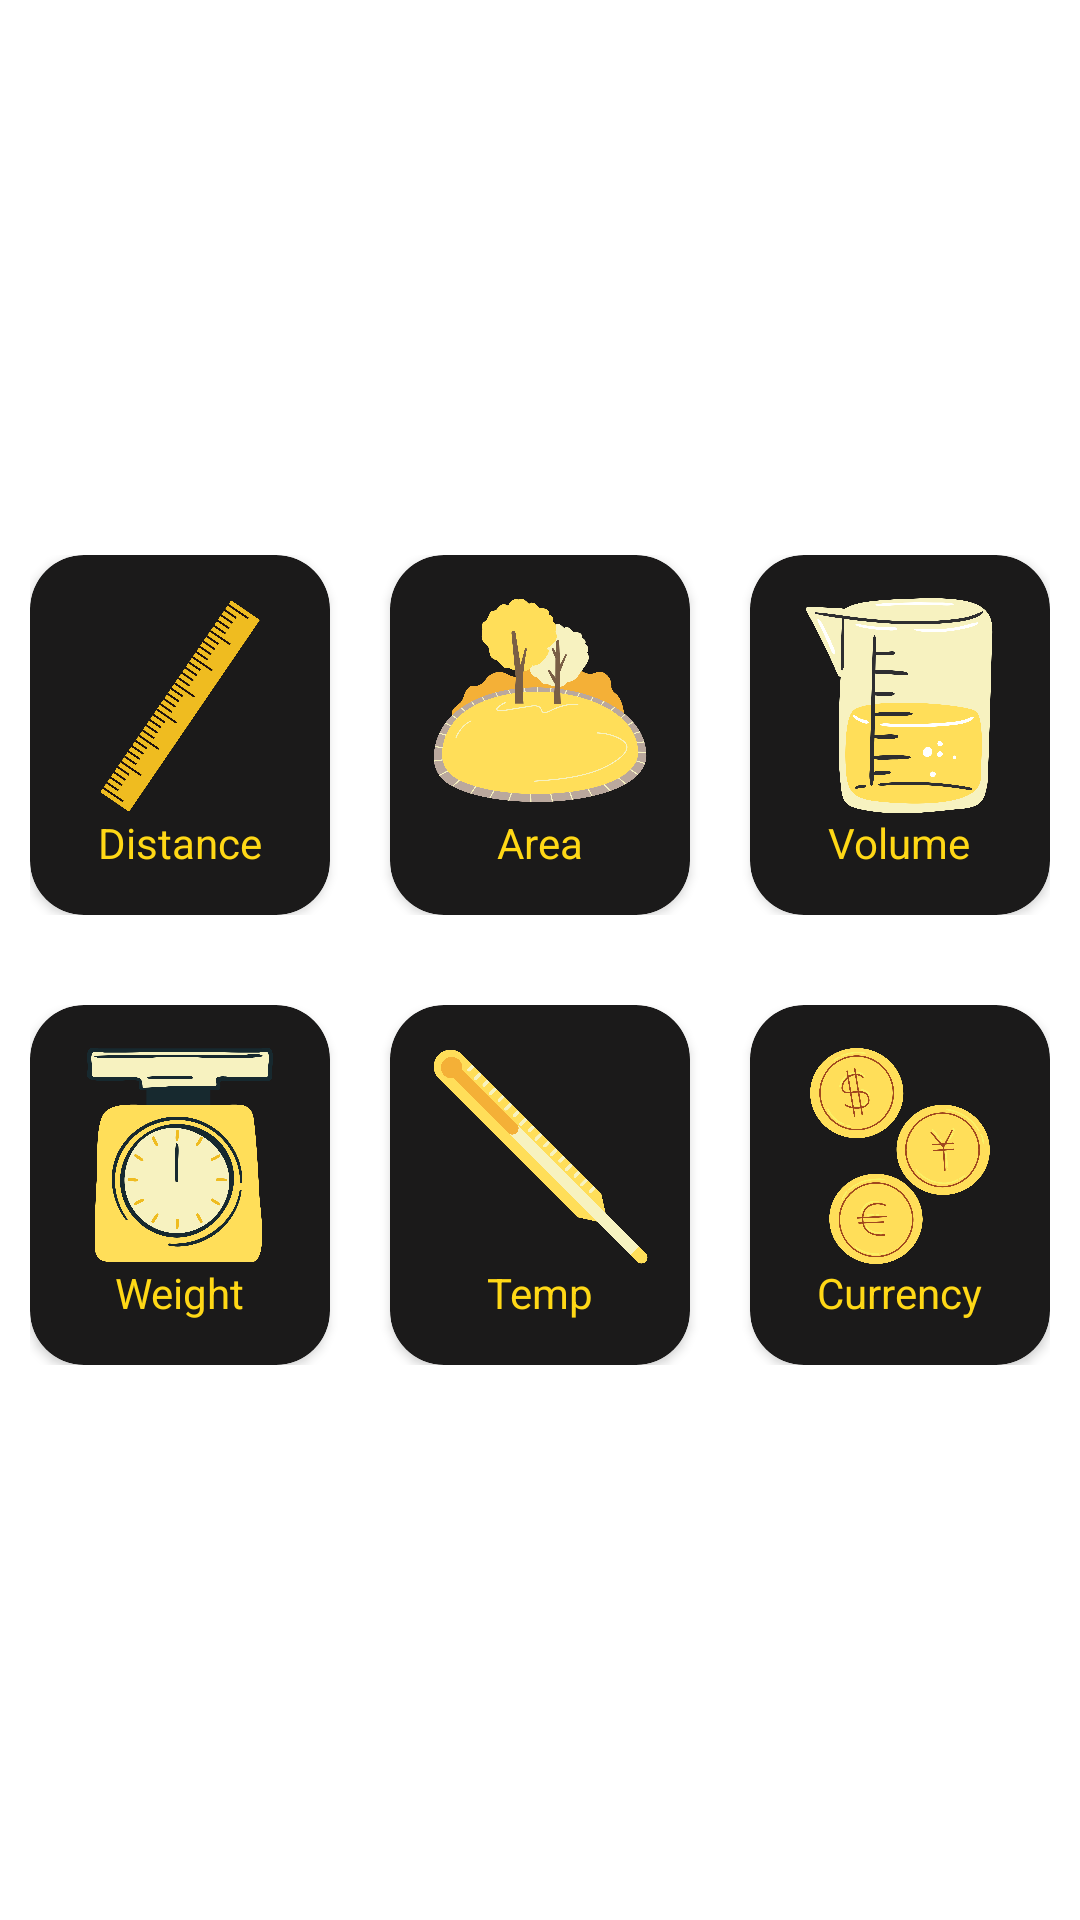

This screen was rendered from an Android layout file. Write that file and the resources it references.
<!-- AndroidManifest.xml: application theme Theme.Converter -->
<!-- res/layout/activity_main.xml -->
<?xml version="1.0" encoding="utf-8"?>
<androidx.constraintlayout.widget.ConstraintLayout xmlns:android="http://schemas.android.com/apk/res/android"
    xmlns:app="http://schemas.android.com/apk/res-auto"
    xmlns:tools="http://schemas.android.com/tools"
    android:layout_width="match_parent"
    android:layout_height="match_parent"
    tools:context=".MainActivity">
    <LinearLayout
        android:layout_width="wrap_content"
        android:layout_height="wrap_content"
        android:gravity="center"
        app:layout_constraintStart_toStartOf="parent"
        app:layout_constraintEnd_toEndOf="parent"
        app:layout_constraintTop_toTopOf="parent"
        app:layout_constraintBottom_toBottomOf="parent"
        android:orientation="vertical">
        <GridLayout
            android:layout_width="match_parent"
            android:layout_height="match_parent"
            android:orientation="horizontal">
            <androidx.cardview.widget.CardView
                android:id="@+id/distance"
                android:layout_width="100dp"
                android:layout_height="120dp"
                app:cardCornerRadius="18dp"
                android:backgroundTint="@color/black">
                <LinearLayout
                    android:layout_width="match_parent"
                    android:layout_height="match_parent"
                    android:layout_margin="5dp"
                    android:orientation="vertical"
                    android:gravity="center">
                    <ImageView
                        android:layout_width="72dp"
                        android:layout_height="72dp"
                        android:src="@drawable/distance_logo"/>
                    <TextView
                        android:layout_width="wrap_content"
                        android:layout_height="wrap_content"
                        android:text="Distance"
                        android:textColor="@color/yellow"/>
                </LinearLayout>
            </androidx.cardview.widget.CardView>
            <androidx.cardview.widget.CardView
                android:id="@+id/area"
                android:layout_width="100dp"
                android:layout_height="120dp"
                app:cardCornerRadius="18dp"
                android:backgroundTint="@color/black"
                android:layout_marginStart="20dp">
                <LinearLayout
                    android:layout_width="match_parent"
                    android:layout_height="match_parent"
                    android:layout_margin="5dp"
                    android:orientation="vertical"
                    android:gravity="center">
                    <ImageView
                        android:layout_width="72dp"
                        android:layout_height="72dp"
                        android:src="@drawable/area_logo"/>
                    <TextView
                        android:layout_width="wrap_content"
                        android:layout_height="wrap_content"
                        android:text="Area"
                        android:textColor="@color/yellow"/>
                </LinearLayout>
            </androidx.cardview.widget.CardView>
            <androidx.cardview.widget.CardView
                android:id="@+id/volume"
                android:layout_width="100dp"
                android:layout_height="120dp"
                app:cardCornerRadius="18dp"
                android:layout_marginStart="20dp"
                android:backgroundTint="@color/black">
                <LinearLayout
                    android:layout_width="match_parent"
                    android:layout_height="match_parent"
                    android:layout_margin="5dp"
                    android:orientation="vertical"
                    android:gravity="center">
                    <ImageView
                        android:layout_width="72dp"
                        android:layout_height="72dp"
                        android:src="@drawable/volume_logo"/>
                    <TextView
                        android:layout_width="wrap_content"
                        android:layout_height="wrap_content"
                        android:text="Volume"
                        android:textColor="@color/yellow"/>
                </LinearLayout>
            </androidx.cardview.widget.CardView>
        </GridLayout>
        <GridLayout
            android:layout_width="match_parent"
            android:layout_height="match_parent"
            android:orientation="horizontal"
            android:layout_marginTop="30dp">
            <androidx.cardview.widget.CardView
                android:id="@+id/weight"
                android:layout_width="100dp"
                android:layout_height="120dp"
                app:cardCornerRadius="18dp"
                android:backgroundTint="@color/black">
                <LinearLayout
                    android:layout_width="match_parent"
                    android:layout_height="match_parent"
                    android:layout_margin="5dp"
                    android:orientation="vertical"
                    android:gravity="center">
                    <ImageView
                        android:layout_width="72dp"
                        android:layout_height="72dp"
                        android:src="@drawable/weight_logo"/>
                    <TextView
                        android:layout_width="wrap_content"
                        android:layout_height="wrap_content"
                        android:text="Weight"
                        android:textColor="@color/yellow"/>
                </LinearLayout>
            </androidx.cardview.widget.CardView>
            <androidx.cardview.widget.CardView
                android:id="@+id/temperature"
                android:layout_width="100dp"
                android:layout_height="120dp"
                app:cardCornerRadius="18dp"
                android:backgroundTint="@color/black"
                android:layout_marginStart="20dp">
                <LinearLayout
                    android:layout_width="match_parent"
                    android:layout_height="match_parent"
                    android:layout_margin="5dp"
                    android:orientation="vertical"
                    android:gravity="center">
                    <ImageView
                        android:layout_width="72dp"
                        android:layout_height="72dp"
                        android:src="@drawable/temperature_logo"/>
                    <TextView
                        android:layout_width="wrap_content"
                        android:layout_height="wrap_content"
                        android:text="Temp"
                        android:textColor="@color/yellow"/>
                </LinearLayout>
            </androidx.cardview.widget.CardView>
            <androidx.cardview.widget.CardView
                android:id="@+id/currency"
                android:layout_width="100dp"
                android:layout_height="120dp"
                app:cardCornerRadius="18dp"
                android:layout_marginStart="20dp"
                android:backgroundTint="@color/black">
                <LinearLayout
                    android:layout_width="match_parent"
                    android:layout_height="match_parent"
                    android:layout_margin="5dp"
                    android:orientation="vertical"
                    android:gravity="center">
                    <ImageView
                        android:layout_width="72dp"
                        android:layout_height="72dp"
                        android:src="@drawable/currency_logo"/>
                    <TextView
                        android:layout_width="wrap_content"
                        android:layout_height="wrap_content"
                        android:text="Currency"
                        android:textColor="@color/yellow"/>
                </LinearLayout>
            </androidx.cardview.widget.CardView>
        </GridLayout>

    </LinearLayout>
</androidx.constraintlayout.widget.ConstraintLayout>
<!-- resources referenced by this layout -->
<resources>
  <color name="black">#1B1A1A</color>
  <color name="yellow">#FFD816</color>
  <!-- drawable area_logo: png bitmap (drawable, 90507 bytes) -->
  <!-- drawable currency_logo: png bitmap (drawable, 117797 bytes) -->
  <!-- drawable distance_logo: png bitmap (drawable, 79917 bytes) -->
  <!-- drawable temperature_logo: png bitmap (drawable, 37491 bytes) -->
  <!-- drawable volume_logo: png bitmap (drawable, 69560 bytes) -->
  <!-- drawable weight_logo: png bitmap (drawable, 87086 bytes) -->
  <style name="Theme.Converter" parent="Theme.MaterialComponents.DayNight.DarkActionBar">
          
          <item name="colorPrimary">@color/black</item>
          <item name="colorPrimaryVariant">@color/lime</item>
          <item name="colorOnPrimary">@color/white</item>
  
          <item name="android:statusBarColor">?attr/colorPrimaryVariant</item>
          
          <item name="cardBackgroundColor">@color/black</item>
          <item name="android:textColor">@color/white</item>
      </style>
  <color name="lime">#FDE85D</color>
  <color name="white">#FFFFFFFF</color>
</resources>
